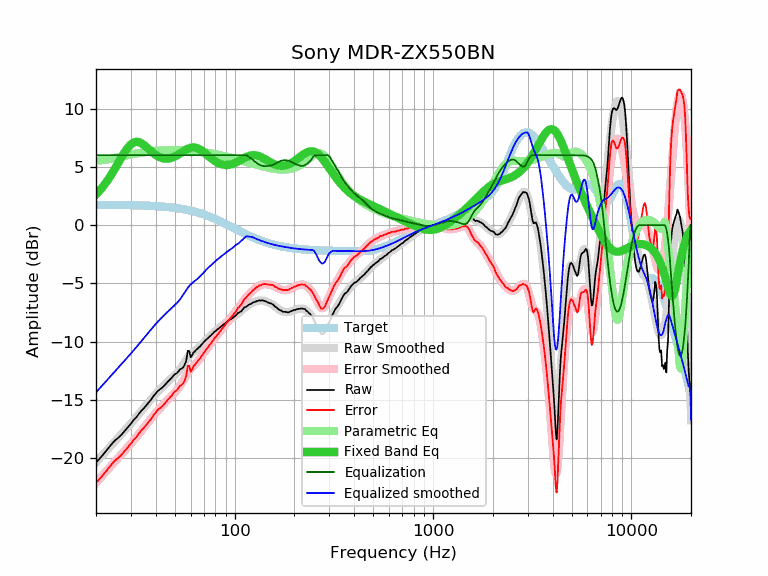

Values plotted in this chart, from the file beside it:
frequency, raw, error, smoothed, error_smoothed, equalization, parametric_eq, equalized_raw, equalized_smoothed, target
20, -20.36, -22.10, -20.35, -22.09, 6.00, 2.63, -14.36, -14.35, 1.74
21, -19.97, -21.71, -19.94, -21.69, 6.00, 3.02, -13.97, -13.94, 1.74
22, -19.56, -21.30, -19.56, -21.30, 6.00, 3.44, -13.56, -13.56, 1.74
23, -19.15, -20.89, -19.19, -20.93, 6.00, 3.90, -13.15, -13.19, 1.74
24, -18.77, -20.50, -18.84, -20.57, 6.00, 4.39, -12.77, -12.84, 1.74
25, -18.44, -20.17, -18.50, -20.23, 6.00, 4.89, -12.44, -12.50, 1.73
26, -18.21, -19.94, -18.18, -19.91, 6.00, 5.39, -12.21, -12.18, 1.73
27, -17.93, -19.65, -17.88, -19.60, 6.00, 5.87, -11.93, -11.88, 1.73
28, -17.62, -19.34, -17.58, -19.30, 6.00, 6.31, -11.62, -11.58, 1.72
29, -17.31, -19.02, -17.29, -19.01, 6.00, 6.67, -11.31, -11.29, 1.72
30, -17.02, -18.73, -17.00, -18.72, 6.00, 6.93, -11.02, -11.00, 1.71
31, -16.70, -18.40, -16.72, -18.43, 6.00, 7.09, -10.70, -10.72, 1.71
32, -16.47, -18.17, -16.45, -18.15, 6.00, 7.15, -10.47, -10.45, 1.70
33, -16.14, -17.83, -16.17, -17.87, 6.00, 7.11, -10.14, -10.17, 1.70
34, -15.89, -17.58, -15.91, -17.60, 6.00, 7.01, -9.89, -9.91, 1.69
35, -15.67, -17.35, -15.65, -17.33, 6.00, 6.86, -9.67, -9.65, 1.68
36, -15.42, -17.09, -15.39, -17.06, 6.00, 6.68, -9.42, -9.39, 1.67
37, -15.18, -16.84, -15.15, -16.81, 6.00, 6.50, -9.18, -9.15, 1.66
38, -14.94, -16.59, -14.91, -16.57, 6.00, 6.32, -8.94, -8.91, 1.65
39, -14.65, -16.29, -14.69, -16.33, 6.00, 6.16, -8.65, -8.69, 1.64
40, -14.44, -16.07, -14.48, -16.11, 6.00, 6.02, -8.44, -8.48, 1.63
41, -14.21, -15.83, -14.28, -15.90, 6.00, 5.91, -8.21, -8.28, 1.62
42, -14.08, -15.69, -14.09, -15.70, 6.00, 5.82, -8.08, -8.09, 1.61
43, -13.96, -15.55, -13.91, -15.51, 6.00, 5.75, -7.96, -7.91, 1.60
44, -13.79, -15.37, -13.74, -15.32, 6.00, 5.71, -7.79, -7.74, 1.58
45, -13.61, -15.18, -13.58, -15.15, 6.00, 5.70, -7.61, -7.58, 1.57
46, -13.42, -14.97, -13.42, -14.97, 6.00, 5.70, -7.42, -7.42, 1.55
47, -13.26, -14.79, -13.27, -14.81, 6.00, 5.73, -7.26, -7.27, 1.54
48, -13.12, -14.64, -13.13, -14.65, 6.00, 5.77, -7.12, -7.13, 1.52
49, -12.93, -14.43, -12.99, -14.49, 6.00, 5.82, -6.93, -6.99, 1.50
50, -12.78, -14.26, -12.85, -14.33, 6.00, 5.89, -6.78, -6.85, 1.48
51, -12.71, -14.17, -12.70, -14.16, 6.00, 5.97, -6.71, -6.70, 1.46
52, -12.56, -14.00, -12.54, -13.98, 6.00, 6.06, -6.56, -6.54, 1.44
53, -12.36, -13.78, -12.37, -13.79, 6.00, 6.15, -6.36, -6.37, 1.42
54, -12.31, -13.71, -12.18, -13.57, 6.00, 6.24, -6.31, -6.18, 1.40
55, -12.20, -13.57, -11.97, -13.35, 6.00, 6.33, -6.20, -5.97, 1.38
56, -11.97, -13.32, -11.76, -13.11, 6.00, 6.41, -5.97, -5.76, 1.35
57, -11.61, -12.93, -11.56, -12.88, 6.00, 6.48, -5.61, -5.56, 1.33
58, -10.77, -12.07, -11.37, -12.67, 6.00, 6.55, -4.77, -5.37, 1.30
59, -10.80, -12.07, -11.21, -12.48, 6.00, 6.60, -4.80, -5.21, 1.27
60, -11.33, -12.57, -11.08, -12.32, 6.00, 6.64, -5.33, -5.08, 1.24
61, -11.17, -12.38, -10.97, -12.18, 6.00, 6.66, -5.17, -4.97, 1.22
62, -10.92, -12.10, -10.87, -12.06, 6.00, 6.66, -4.92, -4.87, 1.19
63, -10.84, -11.99, -10.78, -11.94, 6.00, 6.65, -4.84, -4.78, 1.16
64, -10.68, -11.80, -10.69, -11.81, 6.00, 6.63, -4.68, -4.69, 1.12
65, -10.60, -11.69, -10.59, -11.68, 6.00, 6.59, -4.60, -4.59, 1.09
66, -10.48, -11.54, -10.49, -11.55, 6.00, 6.54, -4.48, -4.49, 1.06
67, -10.40, -11.42, -10.37, -11.40, 6.00, 6.48, -4.40, -4.37, 1.02
68, -10.25, -11.24, -10.26, -11.25, 6.00, 6.41, -4.25, -4.26, 0.99
69, -10.13, -11.08, -10.14, -11.09, 6.00, 6.33, -4.13, -4.14, 0.95
70, -10.02, -10.94, -10.03, -10.94, 6.00, 6.25, -4.02, -4.03, 0.92
71, -9.90, -10.78, -9.92, -10.80, 6.00, 6.17, -3.90, -3.92, 0.88
72, -9.80, -10.64, -9.81, -10.66, 6.00, 6.08, -3.80, -3.81, 0.84
73, -9.73, -10.53, -9.71, -10.52, 6.00, 5.99, -3.73, -3.71, 0.81
74, -9.62, -10.39, -9.61, -10.38, 6.00, 5.91, -3.62, -3.61, 0.77
75, -9.52, -10.25, -9.52, -10.25, 6.00, 5.83, -3.52, -3.52, 0.73
76, -9.45, -10.14, -9.43, -10.12, 6.00, 5.75, -3.45, -3.43, 0.69
77, -9.34, -9.99, -9.34, -9.99, 6.00, 5.67, -3.34, -3.34, 0.65
78, -9.26, -9.87, -9.25, -9.86, 6.00, 5.60, -3.26, -3.25, 0.61
79, -9.14, -9.71, -9.17, -9.74, 6.00, 5.53, -3.14, -3.17, 0.57
... 553 more rows
